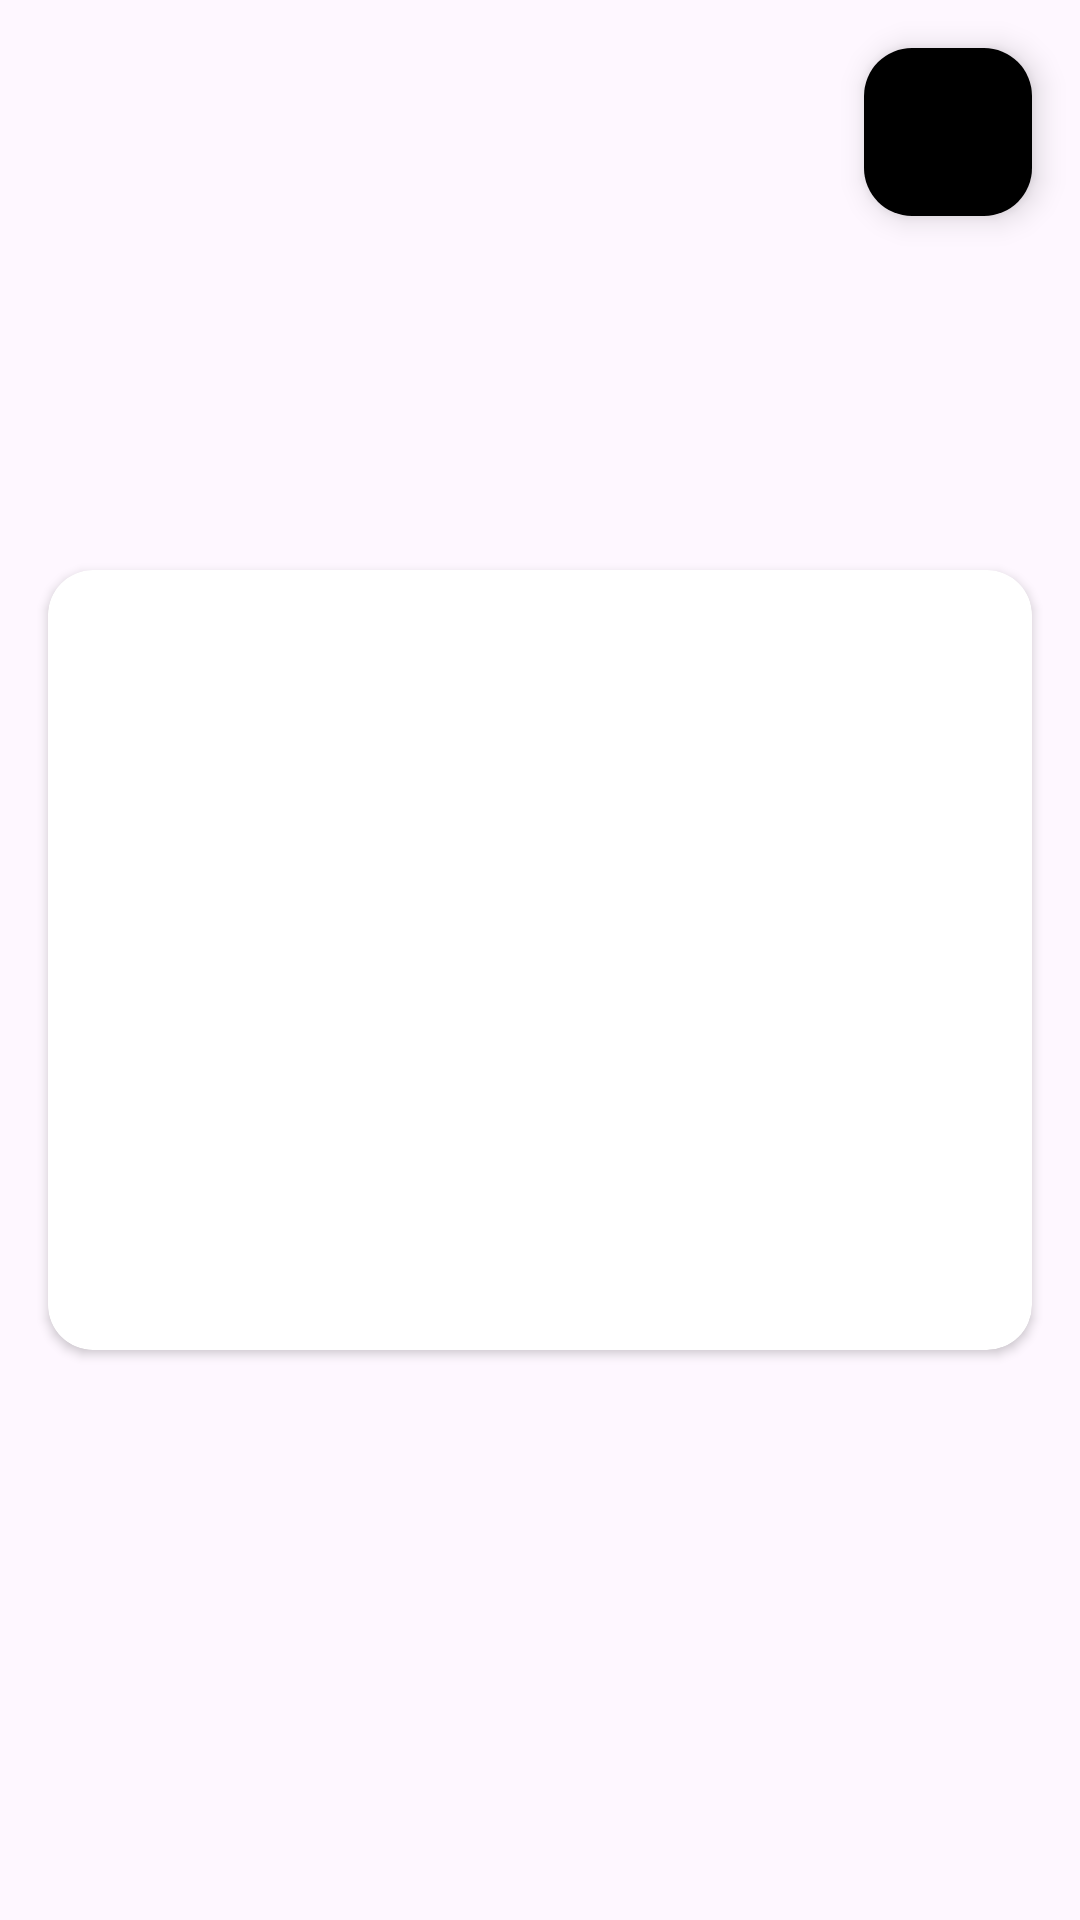

Write the Android layout XML for this screen, with the resource values it uses.
<!-- AndroidManifest.xml: application theme Theme.MVVMUserApplication -->
<!-- res/layout/activity_user_details.xml -->
<?xml version="1.0" encoding="utf-8"?>
<layout xmlns:android="http://schemas.android.com/apk/res/android"
    xmlns:app="http://schemas.android.com/apk/res-auto"
    xmlns:tools="http://schemas.android.com/tools">

    <data>
<variable
    name="User"
    type="com.example.mvvmuserapplication.model.data.model.User" />
    </data>


    <androidx.constraintlayout.widget.ConstraintLayout
        android:id="@+id/main"
        android:layout_width="match_parent"
        android:layout_height="match_parent"
        tools:context=".view.activity.UserDetailsActivity">

        <com.google.android.material.floatingactionbutton.FloatingActionButton
            android:id="@+id/favBTN"
            android:layout_width="wrap_content"
            android:layout_height="wrap_content"
            android:layout_marginTop="16dp"
            android:layout_marginEnd="16dp"
            android:clickable="true"
            android:tint="@color/lavender"
            app:backgroundTint="@color/lavender"
            app:layout_constraintEnd_toEndOf="parent"
            app:layout_constraintTop_toTopOf="parent"
            app:rippleColor="@color/lavender"
            app:srcCompat="@drawable/baseline_favorite_border_24" />

        <androidx.cardview.widget.CardView
            android:layout_width="match_parent"
            android:layout_height="wrap_content"
            android:layout_margin="16dp"
            android:layout_marginStart="16dp"
            android:layout_marginEnd="16dp"
            android:padding="16dp"
            app:cardCornerRadius="15dp"
            app:layout_constraintBottom_toBottomOf="parent"
            app:layout_constraintEnd_toEndOf="parent"
            app:layout_constraintStart_toStartOf="parent"
            app:layout_constraintTop_toTopOf="parent">

            <androidx.constraintlayout.widget.ConstraintLayout
                android:layout_width="match_parent"
                android:layout_height="match_parent">

                <ImageView
                    android:id="@+id/userProfileIV"
                    android:layout_width="150dp"
                    android:layout_height="150dp"
                    android:layout_marginTop="32dp"
                    android:scaleType="centerCrop"
                    app:layout_constraintEnd_toEndOf="parent"
                    app:layout_constraintStart_toStartOf="parent"
                    app:layout_constraintTop_toTopOf="parent"
                    tools:srcCompat="@tools:sample/avatars" />

                <TextView
                    android:id="@+id/nameTV"
                    android:layout_width="0dp"
                    android:layout_height="wrap_content"
                    android:layout_marginStart="16dp"
                    android:layout_marginTop="24dp"
                    android:layout_marginEnd="16dp"
                    android:gravity="center"
                    android:text='@{User.first_name+" " +User.last_name}'
                    app:layout_constraintEnd_toEndOf="parent"
                    app:layout_constraintStart_toStartOf="parent"
                    app:layout_constraintTop_toBottomOf="@+id/userProfileIV" />

                <TextView
                    android:id="@+id/emailTV"
                    android:layout_width="0dp"
                    android:layout_height="wrap_content"
                    android:layout_marginStart="16dp"
                    android:layout_marginTop="16dp"
                    android:layout_marginEnd="16dp"
                    android:gravity="center"
                    android:text="@{User.email}"
                    app:layout_constraintEnd_toEndOf="parent"
                    app:layout_constraintStart_toStartOf="parent"
                    app:layout_constraintTop_toBottomOf="@+id/nameTV" />

            </androidx.constraintlayout.widget.ConstraintLayout>
        </androidx.cardview.widget.CardView>
    </androidx.constraintlayout.widget.ConstraintLayout>
</layout>
<!-- resources referenced by this layout -->
<resources>
  <style name="Theme.MVVMUserApplication" parent="Base.Theme.MVVMUserApplication" />
  <style name="Base.Theme.MVVMUserApplication" parent="Theme.Material3.DayNight.NoActionBar">
          
          
          <item name="colorPrimary">@color/lavender</item>
          <item name="colorPrimaryVariant">@color/lavender</item>
          <item name="colorOnPrimary">@color/white</item>
          
          <item name="colorSecondary">@color/teal_200</item>
          <item name="colorSecondaryVariant">@color/teal_700</item>
          <item name="colorOnSecondary">@color/black</item>
          
          <item name="android:statusBarColor">?attr/colorPrimaryVariant</item>
      </style>
  <!-- not gathered from this repository: default colours our renderer supplied (Android Studio template values) -->
  <color name="teal_200">#FF03DAC5</color>
  <color name="teal_700">#FF018786</color>
  <color name="black">#FF000000</color>
  <color name="white">#FFFFFFFF</color>
</resources>
